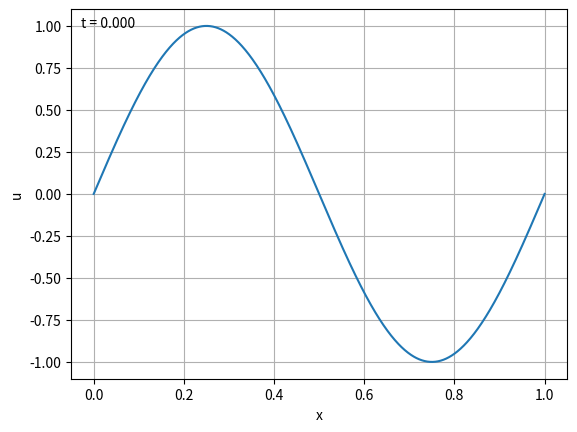

Write Python code to recreate this figure.
from matplotlib import pyplot as plt
import scipy as sp
import numpy as np 
from matplotlib.animation import FuncAnimation
from scipy.linalg import solve_banded

# u_t + f(u)_x = nu * u_xx

def get_space_params():
    L = 1
    nx = 1000
    dx = L / (nx - 1)
    nu = 0.01
    return{ "L": L, "nx": nx, "dx": dx, "nu": nu}

def get_time_params():
    T = 5
    CFL = 1
    return{ "T": T, "CFL": CFL}

def get_dt(CFL, dx, u_max):
    dt_adapt = CFL * dx / u_max
    dt = np.minimum(dt_adapt, 0.01)
    return dt;

def make_grid(L, nx):
    return np.linspace(0, L, nx);

def apply_bc(u, t):
    u[0] = np.sin(t)
    u[-1] = np.sin(t)
    return u;

def init_cond(x):
    u = np.zeros(len(x))
    u = np.sin(2 * np.pi * x)
    u = apply_bc(u, 0)
    return u;

def build_matrix(nu, dx, nx, dt):
    r = nu * dt / dx**2
    n = nx - 2

    ab = np.zeros((3, n))
    ab[1, :] = 1 + 2 * r
    ab[0, 1:] = -r
    ab[2, :-1] = -r
    return ab, r;

def flux(u):
    return 0.5 * u**2;

def num_flux(uL, uR, dt, dx, scheme = "rusanov"):
    fL = flux(uL)
    fR = flux(uR)

    if scheme == "rusanov":
        alpha = np.maximum(np.abs(uL), np.abs(uR))
    elif scheme == "lax_friedrichs":
        alpha = dx / dt
    elif scheme == "lax_wendroff":
        a = 0.5 * (uR + uL)
        alpha = a**2 * dt / dx
    else:
        raise ValueError(f"Unknown scheme: {scheme}")
    
    F = 0.5 * ( fR + fL - alpha * (uR - uL) )
    return F;
                
def build_forcing(u, r, dt, t, dx, nx, scheme = "rusanov"):
    F = num_flux(u[:-1], u[1:], dt, dx, scheme)

    bc = np.zeros(nx - 2)
    forcing = u[1:-1] + r * apply_bc(bc, t)  - dt / dx * (F[1:] - F[:-1])
    return forcing;


def solver(u, nu, CFL, T, dx, nx, scheme = "rusanov"):
    history = [u.copy()]
    times = [0.0]     
    t = 0

    while t < T:
        u_max = np.max(np.abs(u))
        dt = get_dt(CFL, dx, u_max)    
        dt = np.minimum(dt, T - t)

        t += dt
        
        ab, r = build_matrix(nu, dx, nx, dt)
        b = build_forcing(u, r, dt, t, dx, nx, scheme)

        u[1:-1] = solve_banded((1,1), ab, b)
        u = apply_bc(u, t)

        history.append(u.copy())
        times.append(t) 

    return np.array(history), np.array(times)

def animate_solution(x, history, times, n_frames=500):
    fig, ax = plt.subplots()

    frames = np.linspace(0, len(history) - 1, n_frames, dtype=int)

    line, = ax.plot(x, history[0])
    ax.set_ylim(history.min() - 0.1, history.max() + 0.1)
    ax.set_xlabel("x")
    ax.set_ylabel("u")
    ax.grid()

    time_text = ax.text(0.02, 0.95, '', transform=ax.transAxes)

    def update(i):
        line.set_ydata(history[i])
        time_text.set_text(f"t = {times[i]:.3f}")
        return line, time_text

    ani = FuncAnimation(
        fig,
        update,
        frames=frames,
        interval=20,
        blit=True
    )
    plt.show()
    
if __name__ == "__main__":
    p_space = get_space_params()
    p_time = get_time_params()

    x = make_grid(p_space["L"], p_space["nx"])
    u0 = init_cond(x)

    history, times = solver(u0, p_space["nu"], p_time["CFL"], p_time["T"], 
                     p_space["dx"], p_space["nx"], scheme = "lax_wendroff")
    
    animate_solution(x, history, times, n_frames=300)
